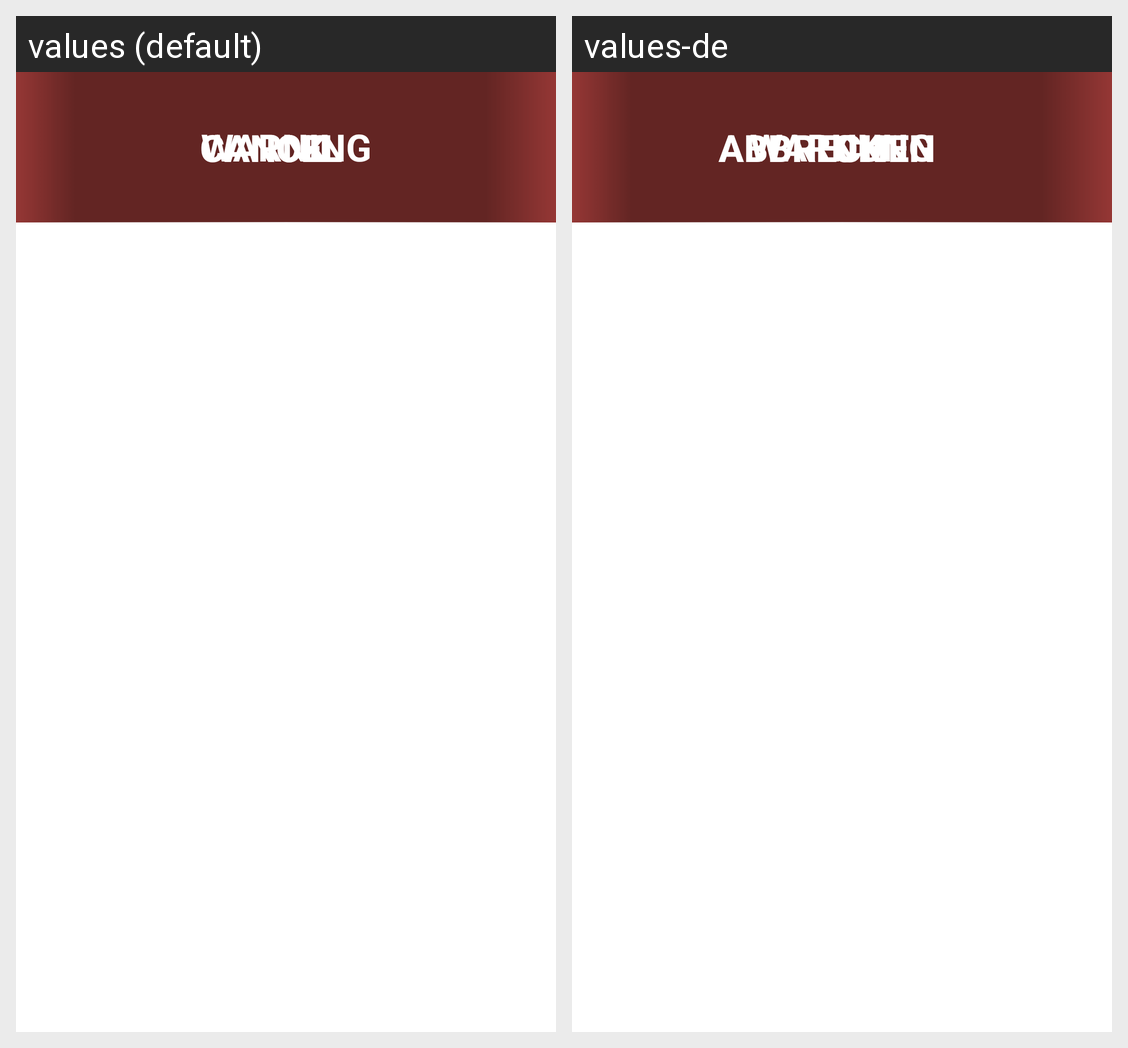

The Android screen above is rendered under two locales of the same app. Produce the string resources it draws, with the default and per-locale values.
Android screen res/layout/monitor_notification_activity.xml rendered under 2 locales, left to right: values (default), values-de. Device: Nexus 5 (rendered at 1080×1920; each locale shown at half size, 540×960, under a caption strip naming it); theme android:Theme.Material.Light.NoActionBar.Fullscreen.
Strings drawn on this screen, with the default value and each locale's value (text and hints the layout hard-codes, and strings that could not be matched under every locale, appear in the picture but are not listed):

warning
  values: WARNING
  values-de: WARNUNG

ok
  values: OK
  values-de: OK

cancel
  values: Cancel
  values-de: Abbrechen
